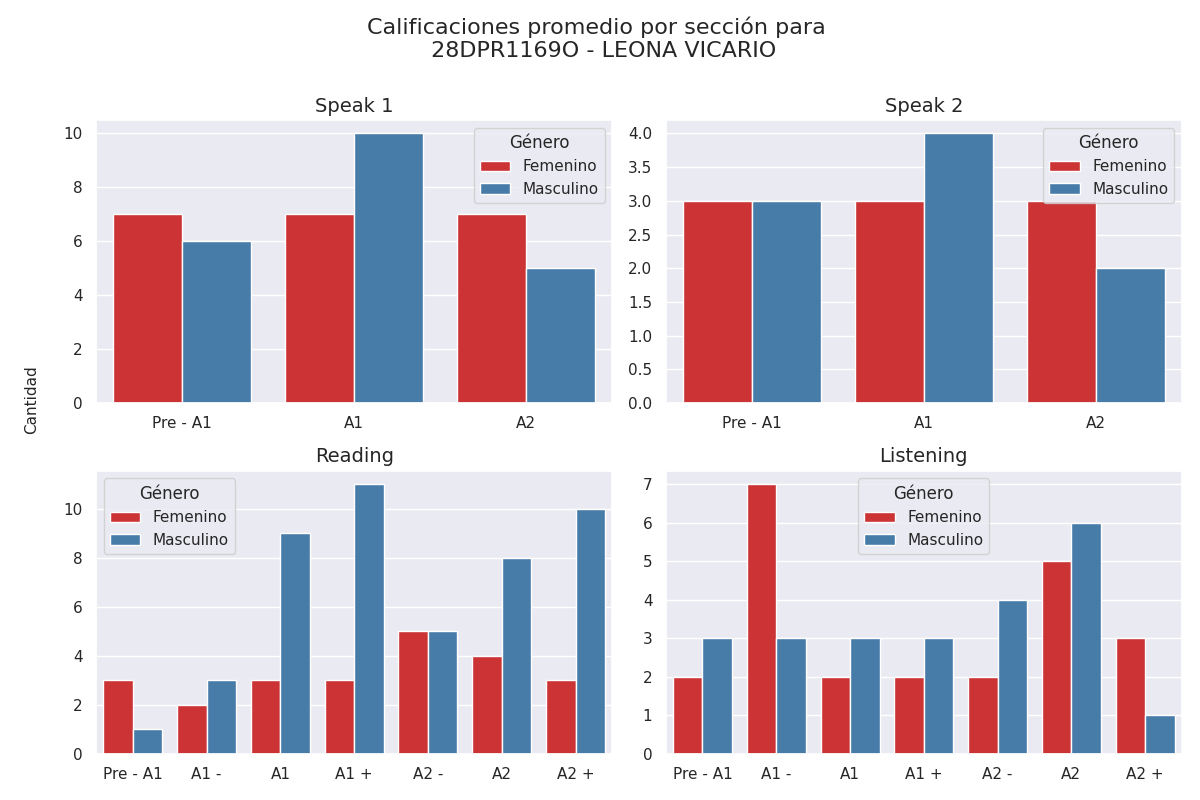

The file beside this chart, header and first rows:
seccion, calificacion, cantidad, genero
speak 1, Pre - A1, 7, 0
speak 1, A1, 7, 0
speak 1, A2, 7, 0
speak 1, Pre - A1, 6, 1
speak 1, A1, 10, 1
speak 1, A2, 5, 1
speak 2, Pre - A1, 3, 0
speak 2, A1, 3, 0
speak 2, A2, 3, 0
speak 2, Pre - A1, 3, 1
speak 2, A1, 4, 1
speak 2, A2, 2, 1
reading, Pre - A1, 3, 0
reading, A1 -, 2, 0
reading, A1, 3, 0
reading, A1 +, 3, 0
reading, A2 -, 5, 0
reading, A2, 4, 0
reading, A2 +, 3, 0
reading, Pre - A1, 1, 1
reading, A1 -, 3, 1
reading, A1, 9, 1
reading, A1 +, 11, 1
reading, A2 -, 5, 1
reading, A2, 8, 1
reading, A2 +, 10, 1
listening, Pre - A1, 2, 0
listening, A1 -, 7, 0
listening, A1, 2, 0
listening, A1 +, 2, 0
listening, A2 -, 2, 0
listening, A2, 5, 0
listening, A2 +, 3, 0
listening, Pre - A1, 3, 1
listening, A1 -, 3, 1
listening, A1, 3, 1
listening, A1 +, 3, 1
listening, A2 -, 4, 1
listening, A2, 6, 1
listening, A2 +, 1, 1
